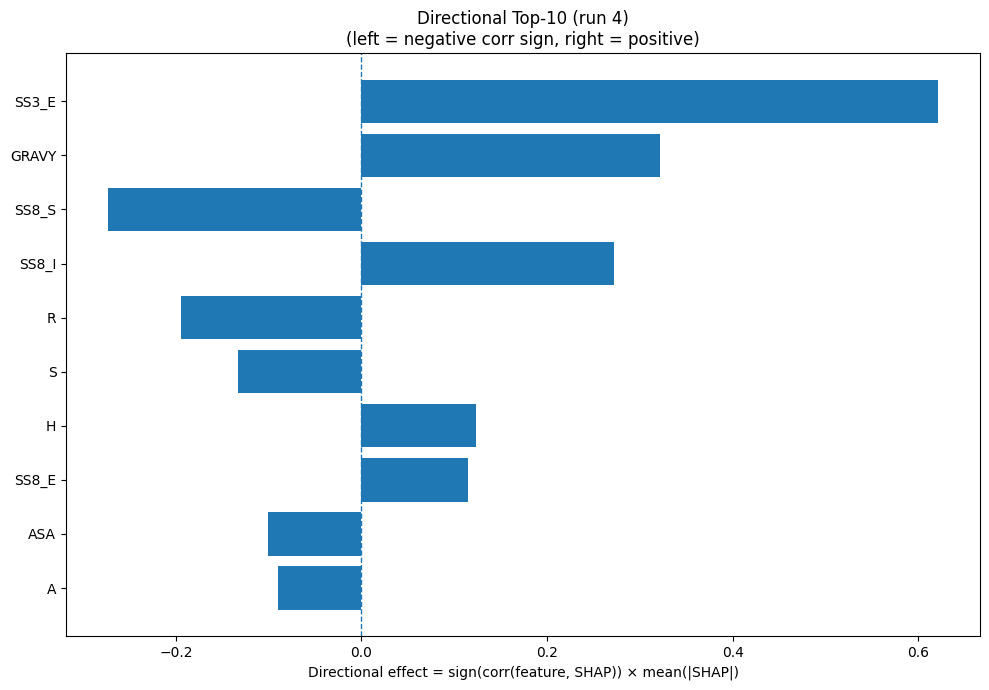

The data file committed next to this chart (first rows):
Index, Feature, CorrSign, MeanAbsSHAP, DirectionalEffect
21, SS3_E, 1.0, 0.6217, 0.6217
32, GRAVY, 1.0, 0.3214, 0.3214
29, SS8_S, -1.0, 0.2734, -0.2734
26, SS8_I, 1.0, 0.2722, 0.2722
14, R, -1.0, 0.1943, -0.1943
15, S, -1.0, 0.1327, -0.1327
6, H, 1.0, 0.1229, 0.1229
24, SS8_E, 1.0, 0.1152, 0.1152
31, ASA, -1.0, 0.1011, -0.1011
0, A, -1.0, 0.0902, -0.0902
17, V, 1.0, 0.08356, 0.08356
11, N, 1.0, 0.08101, 0.08101
33, AROM, 1.0, 0.08016, 0.08016
5, G, 1.0, 0.07638, 0.07638
12, P, -1.0, 0.0739, -0.0739
28, SS8_T, -1.0, 0.07229, -0.07229
10, M, -1.0, 0.07199, -0.07199
2, D, -1.0, 0.06562, -0.06562
8, K, -1.0, 0.06307, -0.06307
22, SS3_C, -1.0, 0.06224, -0.06224
1, C, 1.0, 0.05549, 0.05549
7, I, 1.0, 0.05044, 0.05044
27, SS8_B, 1.0, 0.04729, 0.04729
13, Q, 1.0, 0.04499, 0.04499
30, SS8_-, -1.0, 0.04327, -0.04327
25, SS8_G, -1.0, 0.04266, -0.04266
9, L, 1.0, 0.04141, 0.04141
19, Y, 1.0, 0.03807, 0.03807
18, W, -1.0, 0.03402, -0.03402
20, SS3_H, 1.0, 0.03221, 0.03221
23, SS8_H, 1.0, 0.02597, 0.02597
16, T, -1.0, 0.01636, -0.01636
4, F, 1.0, 0.01592, 0.01592
3, E, -1.0, 0.01164, -0.01164
